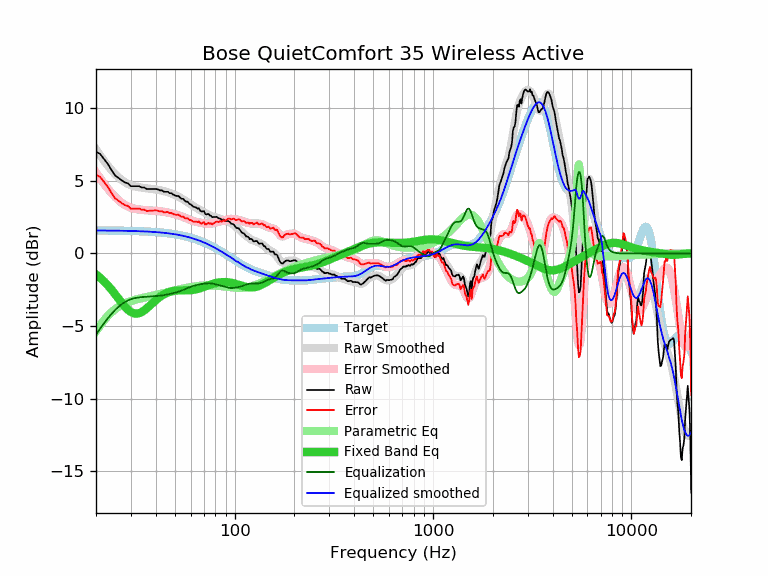

The data file committed next to this chart (first rows):
frequency, raw, error, smoothed, error_smoothed, equalization, parametric_eq, equalized_raw, equalized_smoothed, target
20, 7.01, 5.43, 7.17, 5.59, -5.59, -1.44, 1.42, 1.58, 1.58
21, 6.85, 5.27, 6.75, 5.17, -5.17, -1.67, 1.68, 1.58, 1.58
22, 6.49, 4.91, 6.37, 4.79, -4.79, -1.93, 1.70, 1.58, 1.58
23, 6.14, 4.56, 6.03, 4.45, -4.45, -2.21, 1.69, 1.58, 1.58
24, 5.72, 4.15, 5.72, 4.15, -4.15, -2.51, 1.57, 1.58, 1.58
25, 5.36, 3.79, 5.46, 3.89, -3.89, -2.81, 1.48, 1.57, 1.57
26, 5.20, 3.63, 5.24, 3.67, -3.67, -3.12, 1.54, 1.57, 1.57
27, 5.02, 3.46, 5.05, 3.49, -3.49, -3.41, 1.54, 1.57, 1.57
28, 4.89, 3.33, 4.90, 3.34, -3.34, -3.67, 1.55, 1.56, 1.56
29, 4.83, 3.28, 4.79, 3.23, -3.23, -3.88, 1.60, 1.56, 1.56
30, 4.63, 3.08, 4.70, 3.15, -3.15, -4.03, 1.48, 1.55, 1.55
31, 4.63, 3.09, 4.64, 3.09, -3.09, -4.12, 1.54, 1.55, 1.55
32, 4.63, 3.09, 4.59, 3.05, -3.05, -4.15, 1.58, 1.54, 1.54
33, 4.63, 3.10, 4.56, 3.03, -3.03, -4.11, 1.61, 1.54, 1.54
34, 4.54, 3.01, 4.53, 3.01, -3.01, -4.03, 1.54, 1.53, 1.53
35, 4.54, 3.02, 4.51, 2.99, -2.99, -3.92, 1.55, 1.52, 1.52
36, 4.44, 2.93, 4.49, 2.98, -2.98, -3.79, 1.47, 1.51, 1.51
37, 4.44, 2.94, 4.47, 2.97, -2.97, -3.64, 1.48, 1.50, 1.50
38, 4.44, 2.95, 4.45, 2.96, -2.96, -3.50, 1.49, 1.49, 1.49
39, 4.44, 2.96, 4.43, 2.95, -2.95, -3.35, 1.50, 1.48, 1.48
40, 4.44, 2.97, 4.41, 2.94, -2.94, -3.22, 1.51, 1.47, 1.47
41, 4.41, 2.95, 4.39, 2.92, -2.92, -3.10, 1.49, 1.46, 1.46
42, 4.34, 2.89, 4.36, 2.91, -2.91, -2.99, 1.43, 1.45, 1.45
43, 4.35, 2.92, 4.33, 2.89, -2.89, -2.90, 1.46, 1.44, 1.44
44, 4.25, 2.83, 4.30, 2.87, -2.87, -2.82, 1.38, 1.42, 1.42
45, 4.25, 2.84, 4.26, 2.85, -2.85, -2.75, 1.40, 1.41, 1.41
46, 4.25, 2.86, 4.22, 2.82, -2.82, -2.69, 1.43, 1.39, 1.39
47, 4.15, 2.78, 4.17, 2.79, -2.79, -2.65, 1.36, 1.38, 1.38
48, 4.15, 2.79, 4.13, 2.77, -2.77, -2.61, 1.39, 1.36, 1.36
49, 4.05, 2.71, 4.08, 2.74, -2.74, -2.58, 1.32, 1.34, 1.34
50, 4.00, 2.68, 4.03, 2.70, -2.70, -2.56, 1.30, 1.32, 1.32
51, 3.96, 2.66, 3.97, 2.67, -2.67, -2.55, 1.29, 1.30, 1.30
52, 3.96, 2.68, 3.92, 2.63, -2.63, -2.54, 1.33, 1.28, 1.28
53, 3.86, 2.60, 3.86, 2.60, -2.60, -2.54, 1.27, 1.26, 1.26
54, 3.76, 2.52, 3.79, 2.56, -2.56, -2.54, 1.21, 1.24, 1.24
55, 3.77, 2.56, 3.73, 2.51, -2.51, -2.54, 1.26, 1.22, 1.22
56, 3.63, 2.44, 3.66, 2.47, -2.47, -2.54, 1.16, 1.19, 1.19
57, 3.57, 2.41, 3.59, 2.42, -2.42, -2.54, 1.15, 1.17, 1.17
58, 3.56, 2.42, 3.52, 2.38, -2.38, -2.54, 1.18, 1.14, 1.14
59, 3.43, 2.32, 3.45, 2.34, -2.34, -2.53, 1.10, 1.11, 1.11
60, 3.38, 2.30, 3.38, 2.30, -2.30, -2.53, 1.09, 1.08, 1.08
61, 3.30, 2.25, 3.32, 2.26, -2.26, -2.52, 1.04, 1.06, 1.06
62, 3.21, 2.19, 3.26, 2.23, -2.23, -2.51, 0.98, 1.03, 1.03
63, 3.19, 2.20, 3.20, 2.20, -2.20, -2.49, 0.99, 0.99, 0.99
64, 3.16, 2.20, 3.14, 2.18, -2.18, -2.47, 0.98, 0.96, 0.96
65, 3.08, 2.15, 3.09, 2.16, -2.16, -2.45, 0.92, 0.93, 0.93
66, 3.11, 2.21, 3.04, 2.14, -2.14, -2.42, 0.97, 0.90, 0.90
67, 2.95, 2.09, 2.99, 2.12, -2.12, -2.40, 0.83, 0.86, 0.86
68, 2.88, 2.05, 2.94, 2.11, -2.11, -2.37, 0.78, 0.83, 0.83
69, 2.90, 2.11, 2.89, 2.09, -2.09, -2.34, 0.81, 0.79, 0.79
70, 2.92, 2.16, 2.84, 2.08, -2.08, -2.31, 0.85, 0.76, 0.76
71, 2.72, 2.00, 2.79, 2.07, -2.07, -2.28, 0.66, 0.72, 0.72
72, 2.69, 2.01, 2.74, 2.06, -2.06, -2.25, 0.64, 0.68, 0.68
73, 2.71, 2.07, 2.70, 2.05, -2.05, -2.21, 0.66, 0.65, 0.65
74, 2.72, 2.11, 2.66, 2.05, -2.05, -2.19, 0.67, 0.61, 0.61
75, 2.61, 2.04, 2.62, 2.05, -2.05, -2.16, 0.56, 0.57, 0.57
76, 2.61, 2.08, 2.59, 2.06, -2.06, -2.13, 0.55, 0.53, 0.53
77, 2.49, 2.00, 2.56, 2.07, -2.07, -2.11, 0.42, 0.49, 0.49
78, 2.51, 2.06, 2.54, 2.09, -2.09, -2.08, 0.42, 0.45, 0.45
79, 2.51, 2.10, 2.52, 2.11, -2.11, -2.06, 0.40, 0.41, 0.41
... 553 more rows
